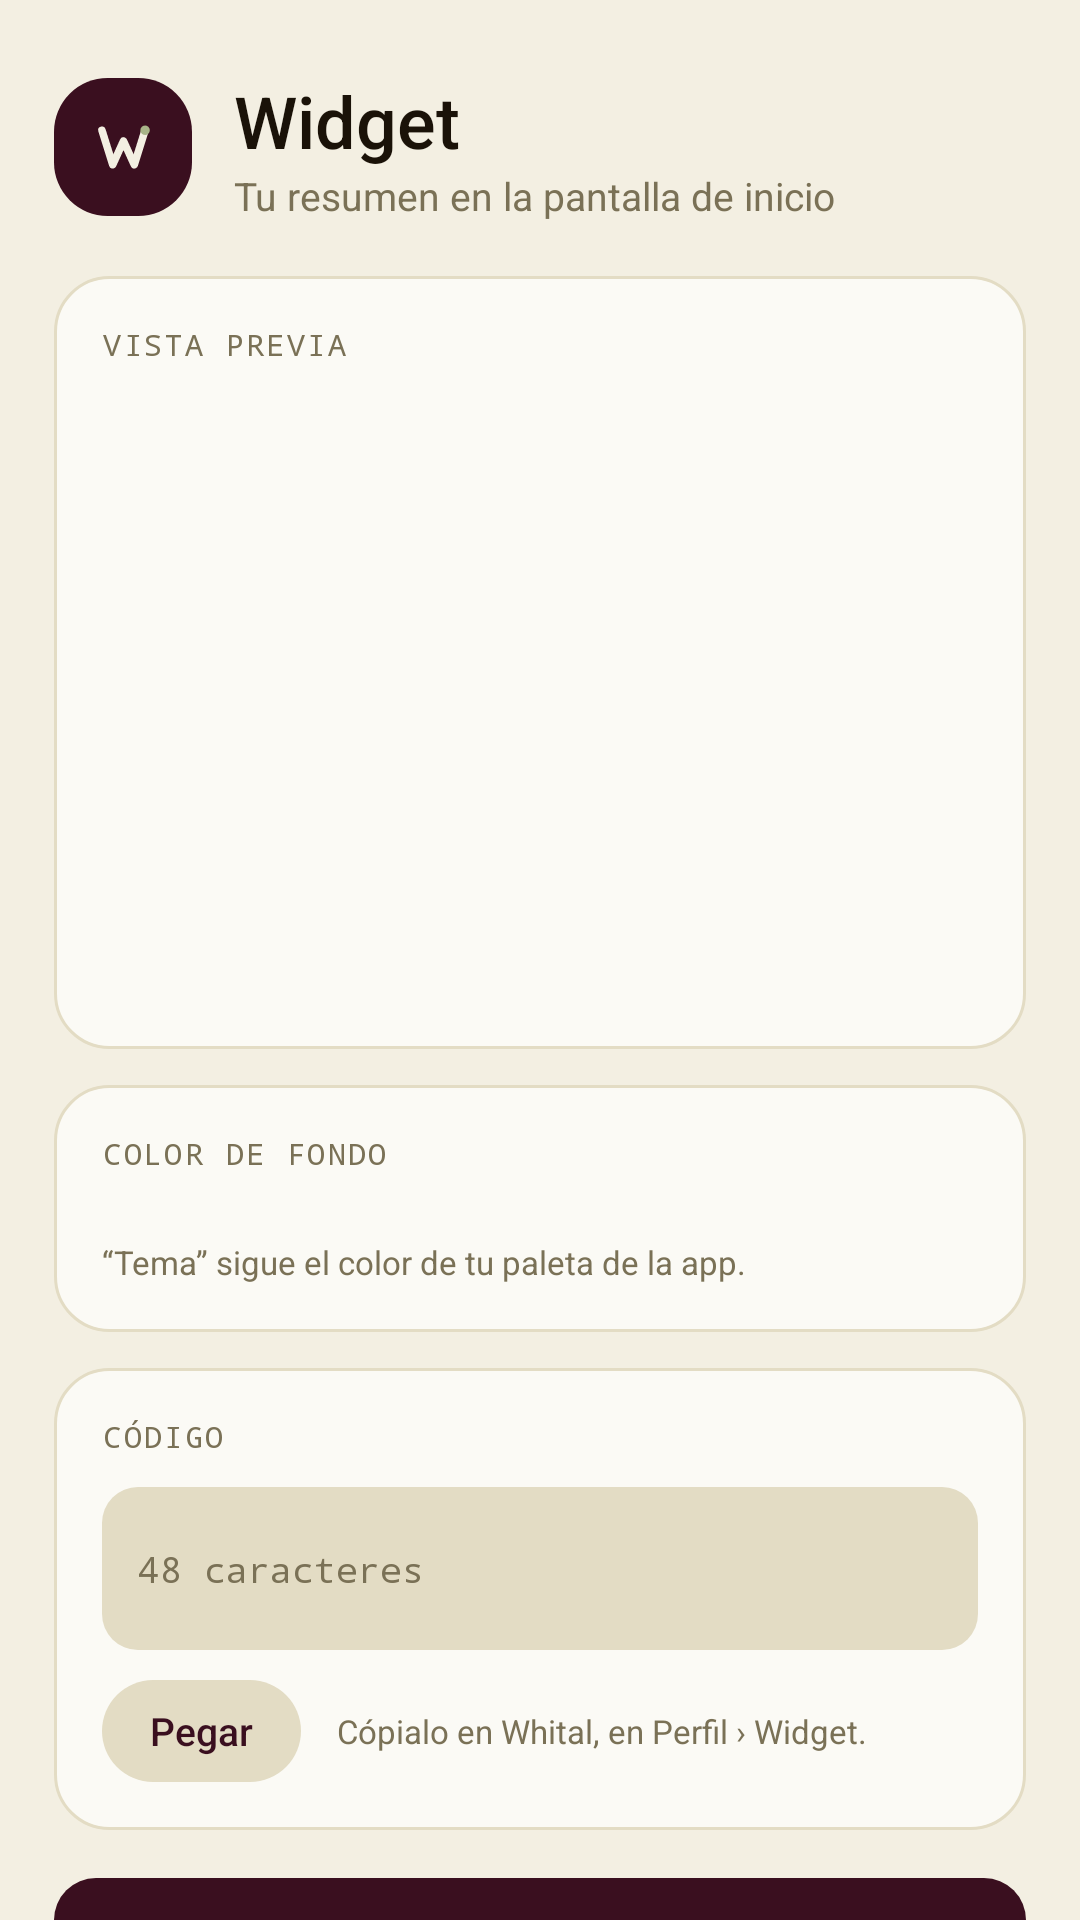

Android layout source for this screen:
<!-- AndroidManifest.xml: activity theme Theme.Whital.Config -->
<!-- res/layout/config.xml -->
<?xml version="1.0" encoding="utf-8"?>
<ScrollView xmlns:android="http://schemas.android.com/apk/res/android"
    android:layout_width="match_parent"
    android:layout_height="match_parent"
    android:fillViewport="true"
    android:fitsSystemWindows="true"
    android:scrollbars="none">

    <LinearLayout
        android:layout_width="match_parent"
        android:layout_height="wrap_content"
        android:orientation="vertical"
        android:padding="18dp">

        
        <LinearLayout
            android:layout_width="match_parent"
            android:layout_height="wrap_content"
            android:layout_marginTop="6dp"
            android:gravity="center_vertical"
            android:orientation="horizontal">

            <ImageView
                android:layout_width="46dp"
                android:layout_height="46dp"
                android:contentDescription="Whital"
                android:src="@drawable/logo_config" />

            <LinearLayout
                android:layout_width="0dp"
                android:layout_height="wrap_content"
                android:layout_marginStart="14dp"
                android:layout_weight="1"
                android:orientation="vertical">

                <TextView
                    android:layout_width="wrap_content"
                    android:layout_height="wrap_content"
                    android:fontFamily="sans-serif-medium"
                    android:text="Widget"
                    android:textColor="#1A1208"
                    android:textSize="24sp" />

                <TextView
                    android:layout_width="wrap_content"
                    android:layout_height="wrap_content"
                    android:text="Tu resumen en la pantalla de inicio"
                    android:textColor="#7A7156"
                    android:textSize="13sp" />
            </LinearLayout>
        </LinearLayout>

        
        <LinearLayout
            android:layout_width="match_parent"
            android:layout_height="wrap_content"
            android:layout_marginTop="18dp"
            android:background="@drawable/card_config"
            android:gravity="center_horizontal"
            android:orientation="vertical"
            android:padding="16dp">

            <TextView
                android:layout_width="match_parent"
                android:layout_height="wrap_content"
                android:fontFamily="monospace"
                android:letterSpacing="0.08"
                android:text="VISTA PREVIA"
                android:textColor="#7A7156"
                android:textSize="10sp" />

            <FrameLayout
                android:id="@+id/vistaPrevia"
                android:layout_width="190dp"
                android:layout_height="200dp"
                android:layout_marginTop="12dp" />
        </LinearLayout>

        
        <LinearLayout
            android:layout_width="match_parent"
            android:layout_height="wrap_content"
            android:layout_marginTop="12dp"
            android:background="@drawable/card_config"
            android:orientation="vertical"
            android:padding="16dp">

            <TextView
                android:layout_width="match_parent"
                android:layout_height="wrap_content"
                android:fontFamily="monospace"
                android:letterSpacing="0.08"
                android:text="COLOR DE FONDO"
                android:textColor="#7A7156"
                android:textSize="10sp" />

            <HorizontalScrollView
                android:layout_width="match_parent"
                android:layout_height="wrap_content"
                android:layout_marginTop="12dp"
                android:scrollbars="none">

                <LinearLayout
                    android:id="@+id/colores"
                    android:layout_width="wrap_content"
                    android:layout_height="wrap_content"
                    android:gravity="center_vertical"
                    android:orientation="horizontal" />
            </HorizontalScrollView>

            <TextView
                android:layout_width="match_parent"
                android:layout_height="wrap_content"
                android:layout_marginTop="10dp"
                android:text="“Tema” sigue el color de tu paleta de la app."
                android:textColor="#7A7156"
                android:textSize="11sp" />
        </LinearLayout>

        
        <LinearLayout
            android:layout_width="match_parent"
            android:layout_height="wrap_content"
            android:layout_marginTop="12dp"
            android:background="@drawable/card_config"
            android:orientation="vertical"
            android:padding="16dp">

            <TextView
                android:layout_width="match_parent"
                android:layout_height="wrap_content"
                android:fontFamily="monospace"
                android:letterSpacing="0.08"
                android:text="CÓDIGO"
                android:textColor="#7A7156"
                android:textSize="10sp" />

            <EditText
                android:id="@+id/codigo"
                android:layout_width="match_parent"
                android:layout_height="wrap_content"
                android:layout_marginTop="10dp"
                android:background="@drawable/campo_config"
                android:fontFamily="monospace"
                android:hint="48 caracteres"
                android:importantForAutofill="no"
                android:inputType="textNoSuggestions|textMultiLine"
                android:minLines="2"
                android:padding="12dp"
                android:textColor="#1A1208"
                android:textColorHint="#7A7156"
                android:textSize="12sp" />

            <LinearLayout
                android:layout_width="match_parent"
                android:layout_height="wrap_content"
                android:layout_marginTop="10dp"
                android:gravity="center_vertical"
                android:orientation="horizontal">

                <Button
                    android:id="@+id/pegar"
                    android:layout_width="wrap_content"
                    android:layout_height="34dp"
                    android:background="@drawable/pill_config"
                    android:minHeight="0dp"
                    android:minWidth="0dp"
                    android:paddingEnd="16dp"
                    android:paddingStart="16dp"
                    android:stateListAnimator="@null"
                    android:text="Pegar"
                    android:textAllCaps="false"
                    android:textColor="#3A0F1F"
                    android:textSize="13sp" />

                <TextView
                    android:layout_width="0dp"
                    android:layout_height="wrap_content"
                    android:layout_marginStart="12dp"
                    android:layout_weight="1"
                    android:text="Cópialo en Whital, en Perfil › Widget."
                    android:textColor="#7A7156"
                    android:textSize="11sp" />
            </LinearLayout>
        </LinearLayout>

        <Button
            android:id="@+id/guardar"
            android:layout_width="match_parent"
            android:layout_height="50dp"
            android:layout_marginTop="16dp"
            android:background="@drawable/boton_guardar"
            android:stateListAnimator="@null"
            android:text="Guardar"
            android:textAllCaps="false"
            android:textColor="#FFFFFF"
            android:textSize="15sp"
            android:textStyle="bold" />
    </LinearLayout>
</ScrollView>
<!-- resources referenced by this layout -->
<resources>
  <!-- drawable boton_guardar (drawable) -->
  <?xml version="1.0" encoding="utf-8"?>
  <ripple xmlns:android="http://schemas.android.com/apk/res/android" android:color="#33FFFFFF">
      <item>
          <shape android:shape="rectangle">
              <solid android:color="#3A0F1F" />
              <corners android:radius="14dp" />
          </shape>
      </item>
  </ripple>
  <!-- drawable campo_config (drawable) -->
  <?xml version="1.0" encoding="utf-8"?>
  <shape xmlns:android="http://schemas.android.com/apk/res/android" android:shape="rectangle">
      <solid android:color="#E3DCC4" />
      <corners android:radius="12dp" />
  </shape>
  <!-- drawable card_config (drawable) -->
  <?xml version="1.0" encoding="utf-8"?>
  <shape xmlns:android="http://schemas.android.com/apk/res/android" android:shape="rectangle">
      <solid android:color="#FBFAF5" />
      <corners android:radius="18dp" />
      <stroke android:width="1dp" android:color="#E3DCC4" />
  </shape>
  <!-- drawable logo_config (drawable) -->
  <?xml version="1.0" encoding="utf-8"?>
  <layer-list xmlns:android="http://schemas.android.com/apk/res/android">
      <item>
          <shape android:shape="rectangle">
              <solid android:color="#3A0F1F" />
              <corners android:radius="14dp" />
          </shape>
      </item>
      <item
          android:bottom="9dp"
          android:drawable="@drawable/ic_w_marca"
          android:left="9dp"
          android:right="9dp"
          android:top="9dp" />
  </layer-list>
  <!-- drawable pill_config (drawable) -->
  <?xml version="1.0" encoding="utf-8"?>
  <shape xmlns:android="http://schemas.android.com/apk/res/android" android:shape="rectangle">
      <solid android:color="#E3DCC4" />
      <corners android:radius="999dp" />
  </shape>
  <style name="Theme.Whital.Config" parent="Theme.AppCompat.Light.NoActionBar">
          <item name="colorPrimary">@color/whital_vino</item>
          <item name="colorPrimaryDark">@color/whital_vino</item>
          <item name="colorAccent">@color/whital_vino</item>
          <item name="android:windowBackground">@color/whital_beige</item>
          <item name="android:textColorPrimary">#1A1208</item>
          <item name="android:textColorHint">#7A7156</item>
          <item name="android:windowLightStatusBar">true</item>
          <item name="android:windowLightNavigationBar">true</item>
      </style>
  <!-- drawable ic_w_marca (drawable) -->
  <?xml version="1.0" encoding="utf-8"?>
  <vector xmlns:android="http://schemas.android.com/apk/res/android"
      android:width="18dp"
      android:height="18dp"
      android:viewportWidth="64"
      android:viewportHeight="64">
      <path
          android:fillColor="#00000000"
          android:pathData="M12,16 L22,48 L32,26 L42,48 L52,16"
          android:strokeColor="#F3EFE2"
          android:strokeLineCap="round"
          android:strokeLineJoin="round"
          android:strokeWidth="7" />
      <path
          android:fillColor="#A8B488"
          android:pathData="M47.6,16 a4.4,4.4 0 1,0 8.8,0 a4.4,4.4 0 1,0 -8.8,0" />
  </vector>
  <color name="whital_vino">#3A0F1F</color>
  <color name="whital_beige">#F3EFE2</color>
</resources>
